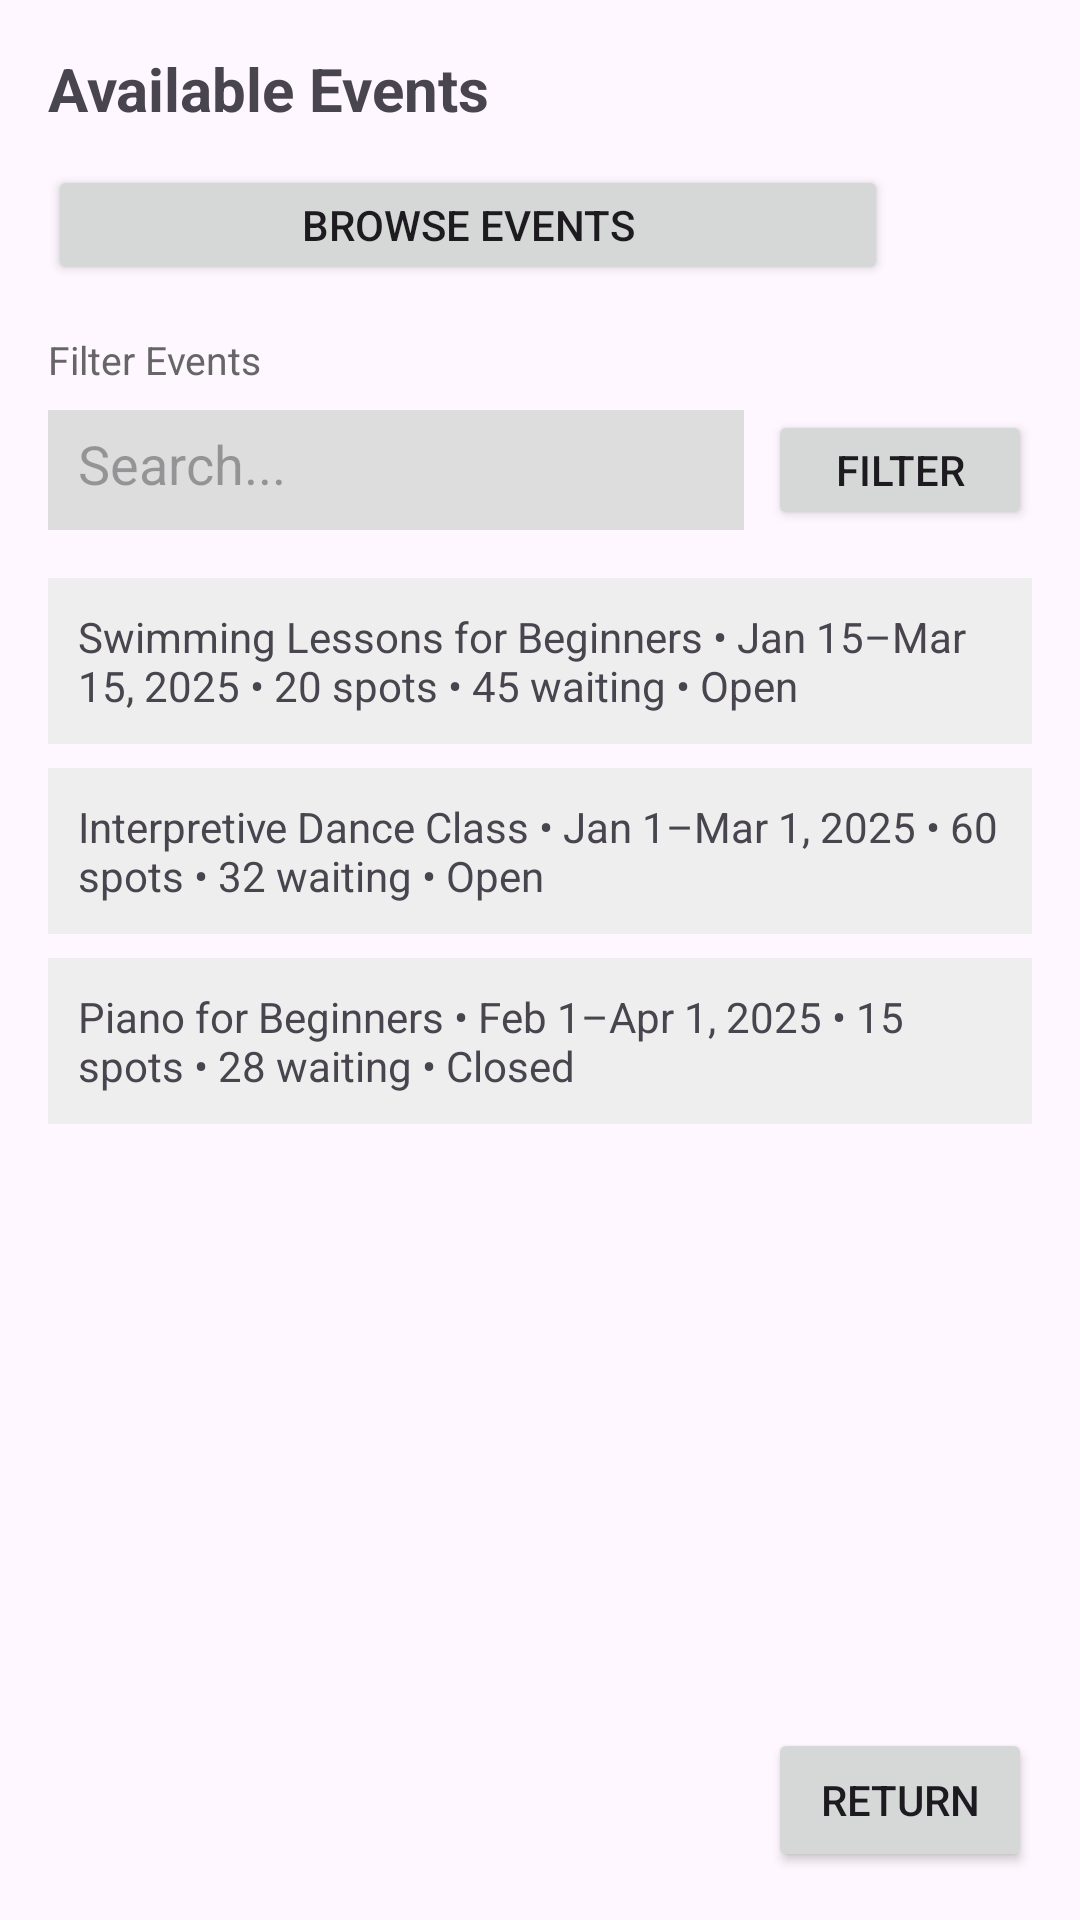

This screen was rendered from an Android layout file. Write that file and the resources it references.
<!-- AndroidManifest.xml: application theme Theme.Gainly_Flow -->
<!-- res/layout/activity_entrant_event_list.xml -->
<?xml version="1.0" encoding="utf-8"?>
<androidx.constraintlayout.widget.ConstraintLayout
    xmlns:android="http://schemas.android.com/apk/res/android"
    xmlns:app="http://schemas.android.com/apk/res-auto"
    xmlns:tools="http://schemas.android.com/tools"
    android:id="@+id/entrant_event_list"
    android:layout_width="match_parent"
    android:layout_height="match_parent"
    tools:context=".EntrantEventListActivity">

    
    <TextView
        android:id="@+id/tvTitle"
        android:layout_width="wrap_content"
        android:layout_height="wrap_content"
        android:text="Available Events"
        android:textStyle="bold"
        android:textSize="20sp"
        android:layout_marginStart="16dp"
        android:layout_marginTop="16dp"
        app:layout_constraintStart_toStartOf="parent"
        app:layout_constraintTop_toTopOf="parent" />

    
    <Button
        android:id="@+id/btnBrowse"
        android:layout_width="0dp"
        android:layout_height="40dp"
        android:text="Browse Events"
        android:layout_marginStart="16dp"
        android:layout_marginTop="12dp"
        android:layout_marginEnd="8dp"
        app:layout_constraintTop_toBottomOf="@id/tvTitle"
        app:layout_constraintStart_toStartOf="parent"
        app:layout_constraintEnd_toStartOf="@id/btnQr" />

    <ImageButton
        android:id="@+id/btnQr"
        android:layout_width="40dp"
        android:layout_height="40dp"
        android:src="@drawable/qr_code_scan"
        android:background="@android:color/transparent"
        android:contentDescription="QR Code"
        android:scaleType="fitCenter"
        android:layout_marginEnd="16dp"
        app:layout_constraintTop_toTopOf="@id/btnBrowse"
        app:layout_constraintBottom_toBottomOf="@id/btnBrowse"
        app:layout_constraintEnd_toEndOf="parent" />


    
    <TextView
        android:id="@+id/tvFilterLabel"
        android:layout_width="wrap_content"
        android:layout_height="wrap_content"
        android:text="Filter Events"
        android:textSize="13sp"
        android:textColor="#666666"
        android:layout_marginStart="16dp"
        android:layout_marginTop="16dp"
        app:layout_constraintStart_toStartOf="parent"
        app:layout_constraintTop_toBottomOf="@id/btnBrowse" />

    
    <EditText
        android:id="@+id/etSearch"
        android:layout_width="0dp"
        android:layout_height="40dp"
        android:hint="Search..."
        android:padding="10dp"
        android:background="#DDDDDD"
        android:layout_marginStart="16dp"
        android:layout_marginTop="8dp"
        android:layout_marginEnd="8dp"
        app:layout_constraintStart_toStartOf="parent"
        app:layout_constraintTop_toBottomOf="@id/tvFilterLabel"
        app:layout_constraintEnd_toStartOf="@id/btnFilter" />

    <Button
        android:id="@+id/btnFilter"
        android:layout_width="88dp"
        android:layout_height="40dp"
        android:text="Filter"
        android:layout_marginEnd="16dp"
        app:layout_constraintTop_toTopOf="@id/etSearch"
        app:layout_constraintBottom_toBottomOf="@id/etSearch"
        app:layout_constraintEnd_toEndOf="parent" />

    
    <ScrollView
        android:id="@+id/scrollView"
        android:layout_width="0dp"
        android:layout_height="0dp"
        android:layout_margin="16dp"
        app:layout_constraintTop_toBottomOf="@id/etSearch"
        app:layout_constraintBottom_toTopOf="@id/btnReturn"
        app:layout_constraintStart_toStartOf="parent"
        app:layout_constraintEnd_toEndOf="parent">

        <LinearLayout
            android:id="@+id/eventListLayout"
            android:layout_width="match_parent"
            android:layout_height="wrap_content"
            android:orientation="vertical">

            
            <TextView
                android:layout_width="match_parent"
                android:layout_height="wrap_content"
                android:text="Swimming Lessons for Beginners • Jan 15–Mar 15, 2025 • 20 spots • 45 waiting • Open"
                android:padding="10dp"
                android:background="#EEEEEE"
                android:layout_marginBottom="8dp" />

            
            <TextView
                android:layout_width="match_parent"
                android:layout_height="wrap_content"
                android:text="Interpretive Dance Class • Jan 1–Mar 1, 2025 • 60 spots • 32 waiting • Open"
                android:padding="10dp"
                android:background="#EEEEEE"
                android:layout_marginBottom="8dp" />

            
            <TextView
                android:layout_width="match_parent"
                android:layout_height="wrap_content"
                android:text="Piano for Beginners • Feb 1–Apr 1, 2025 • 15 spots • 28 waiting • Closed"
                android:padding="10dp"
                android:background="#EEEEEE"
                android:layout_marginBottom="8dp" />

        </LinearLayout>
    </ScrollView>

    
    <Button
        android:id="@+id/btnReturn"
        android:layout_width="wrap_content"
        android:layout_height="wrap_content"
        android:text="Return"
        android:layout_marginEnd="16dp"
        android:layout_marginBottom="16dp"
        app:layout_constraintEnd_toEndOf="parent"
        app:layout_constraintBottom_toBottomOf="parent" />
</androidx.constraintlayout.widget.ConstraintLayout>
<!-- resources referenced by this layout -->
<resources>
  <style name="Theme.Gainly_Flow" parent="Base.Theme.Gainly_Flow" />
  <style name="Base.Theme.Gainly_Flow" parent="Theme.Material3.DayNight.NoActionBar">
          
          
      </style>
</resources>
